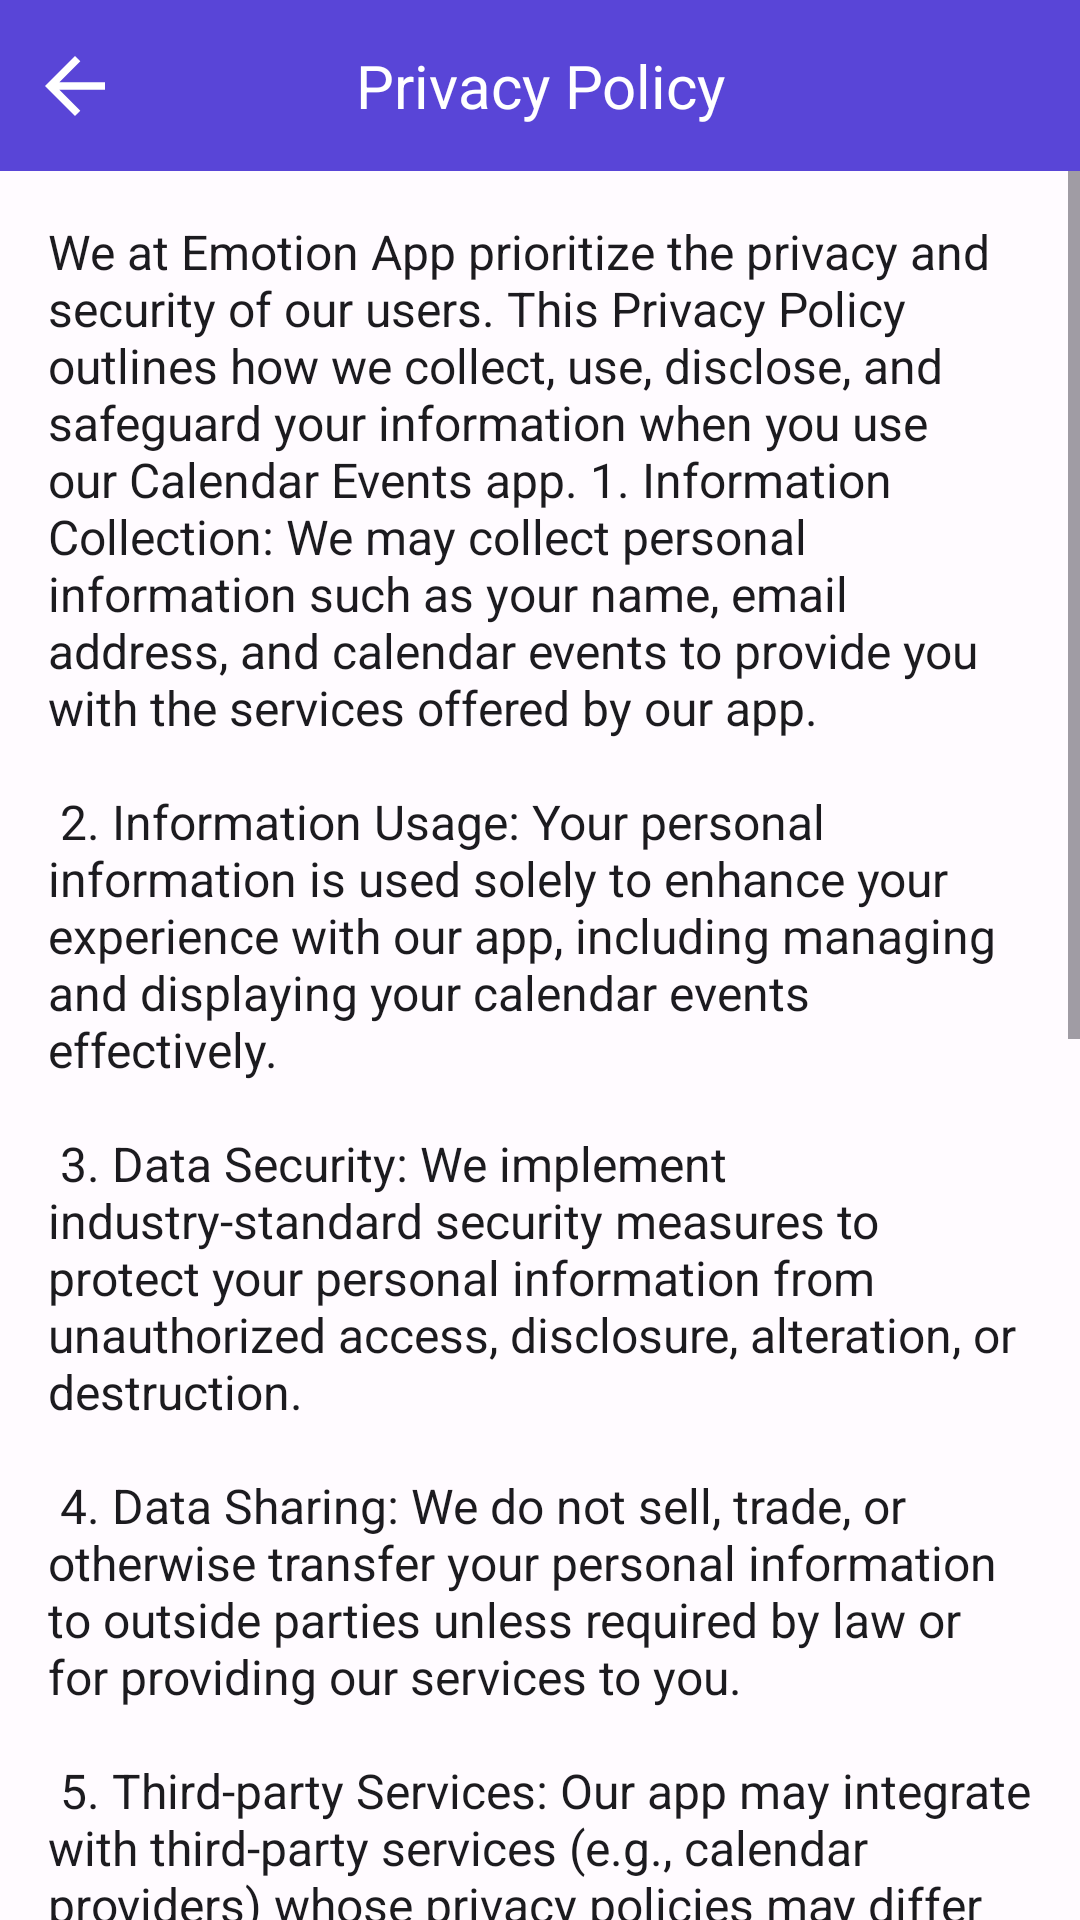

The Android layout XML behind this screen, and the referenced resources:
<!-- AndroidManifest.xml: application theme AppTheme -->
<!-- res/layout/fragment_policy.xml -->
<?xml version="1.0" encoding="utf-8"?>
<androidx.constraintlayout.widget.ConstraintLayout xmlns:android="http://schemas.android.com/apk/res/android"
    xmlns:app="http://schemas.android.com/apk/res-auto"
    xmlns:tools="http://schemas.android.com/tools"
    android:layout_width="match_parent"
    android:layout_height="match_parent"
    android:orientation="vertical"
    tools:context=".fragment.PolicyFragment">

    <TextView
        android:id="@+id/textView2"
        android:layout_width="match_parent"
        android:layout_height="wrap_content"
        android:background="@color/theme_primary"
        android:fontFamily="sans-serif-black"
        android:gravity="center"
        android:padding="15dp"
        android:text="@string/privacy_policy"
        android:textColor="@color/white"
        android:textSize="20sp"
        app:layout_constraintStart_toStartOf="parent"
        app:layout_constraintTop_toTopOf="parent" />

    <ImageView
        android:id="@+id/btnBack"
        android:layout_width="30dp"
        android:layout_height="30dp"
        android:layout_marginStart="10dp"
        android:src="@drawable/ic_baseline_arrow_back_24"
        app:tint="@color/white"
        app:layout_constraintBottom_toBottomOf="@+id/textView2"
        app:layout_constraintStart_toStartOf="parent"
        app:layout_constraintTop_toTopOf="parent" />

    <ScrollView
        android:layout_width="match_parent"
        android:layout_height="0dp"
        app:layout_constraintTop_toBottomOf="@+id/textView2"
        app:layout_constraintBottom_toBottomOf="parent">

        <TextView
            android:id="@+id/privacyPolicyTextView"
            android:layout_width="match_parent"
            android:layout_height="wrap_content"
            android:padding="16dp"
            android:scrollbars="vertical"
            android:text="@string/privacy_policy_text"
            android:textSize="16sp" />

    </ScrollView>

</androidx.constraintlayout.widget.ConstraintLayout>
<!-- resources referenced by this layout -->
<resources>
  <color name="theme_primary">#5945D7</color>
  <color name="white">#FFFFFFFF</color>
  <!-- drawable ic_baseline_arrow_back_24 (drawable) -->
  <vector android:autoMirrored="true" android:height="24dp"
      android:tint="@color/theme_onBackground" android:viewportHeight="24"
      android:viewportWidth="24" android:width="24dp" xmlns:android="http://schemas.android.com/apk/res/android">
      <path android:fillColor="@android:color/white" android:pathData="M20,11H7.83l5.59,-5.59L12,4l-8,8 8,8 1.41,-1.41L7.83,13H20v-2z"/>
  </vector>
  <string name="privacy_policy">Privacy Policy</string>
  <string name="privacy_policy_text">We at Emotion App prioritize the privacy and security of our users. This Privacy Policy outlines how we collect, use, disclose, and safeguard your information when you use our Calendar Events app.
  
  1. Information Collection: We may collect personal information such as your name, email address, and calendar events to provide you with the services offered by our app.\n\n
  
  2. Information Usage: Your personal information is used solely to enhance your experience with our app, including managing and displaying your calendar events effectively.\n\n
  
  3. Data Security: We implement industry-standard security measures to protect your personal information from unauthorized access, disclosure, alteration, or destruction.\n\n
  
  4. Data Sharing: We do not sell, trade, or otherwise transfer your personal information to outside parties unless required by law or for providing our services to you.\n\n
  
  5. Third-party Services: Our app may integrate with third-party services (e.g., calendar providers) whose privacy policies may differ from ours. We encourage you to review the privacy policies of these third parties.\n\n
  
  6. Analytics: We may use analytics tools to collect and analyze non-personal information about the usage of our app to improve its functionality and user experience.\n\n
  
  7. Cookies: Our app does not use cookies or similar tracking technologies.\n\n
  
  8. User Control: You have the right to access. You can manage your preferences and permissions within the app settings.\n\n
  
  9. Updates to Privacy Policy: We reserve the right to update our Privacy Policy from time to time.\n\n
  
  10. Consent: By using our Calendar Events app, you consent to the terms outlined in this Privacy Policy.\n\n
  
  If you have any questions or concerns regarding our Privacy Policy or the handling of your personal information.\n\n
  
  Last Updated: 15 Feb 2024\n\n
  
  Thank you for trusting us with your privacy.</string>
  <color name="theme_onBackground">#1C1B1F</color>
  <color name="theme_onPrimary">#FFFFFF</color>
  <color name="theme_primaryContainer">#E4DFFF</color>
  <color name="theme_onPrimaryContainer">#170065</color>
  <color name="theme_secondary">#5F5C71</color>
  <color name="theme_onSecondary">#FFFFFF</color>
  <color name="theme_secondaryContainer">#E4DFF9</color>
  <color name="theme_onSecondaryContainer">#1B192C</color>
  <color name="theme_tertiary">#7B5266</color>
  <color name="theme_onTertiary">#FFFFFF</color>
  <color name="theme_tertiaryContainer">#FFD8E8</color>
  <color name="theme_onTertiaryContainer">#301122</color>
  <color name="theme_error">#BA1A1A</color>
  <color name="theme_errorContainer">#FFDAD6</color>
  <color name="theme_onError">#FFFFFF</color>
  <color name="theme_onErrorContainer">#410002</color>
  <color name="theme_background">#FFFBFF</color>
  <color name="theme_surface">#FFFBFF</color>
  <color name="theme_onSurface">#1C1B1F</color>
  <color name="theme_surfaceVariant">#E5E1EC</color>
  <color name="theme_onSurfaceVariant">#47464F</color>
  <color name="theme_outline">#787680</color>
  <color name="theme_inverseOnSurface">#F4EFF4</color>
  <color name="theme_inverseSurface">#313034</color>
  <color name="theme_inversePrimary">#C7BFFF</color>
</resources>
